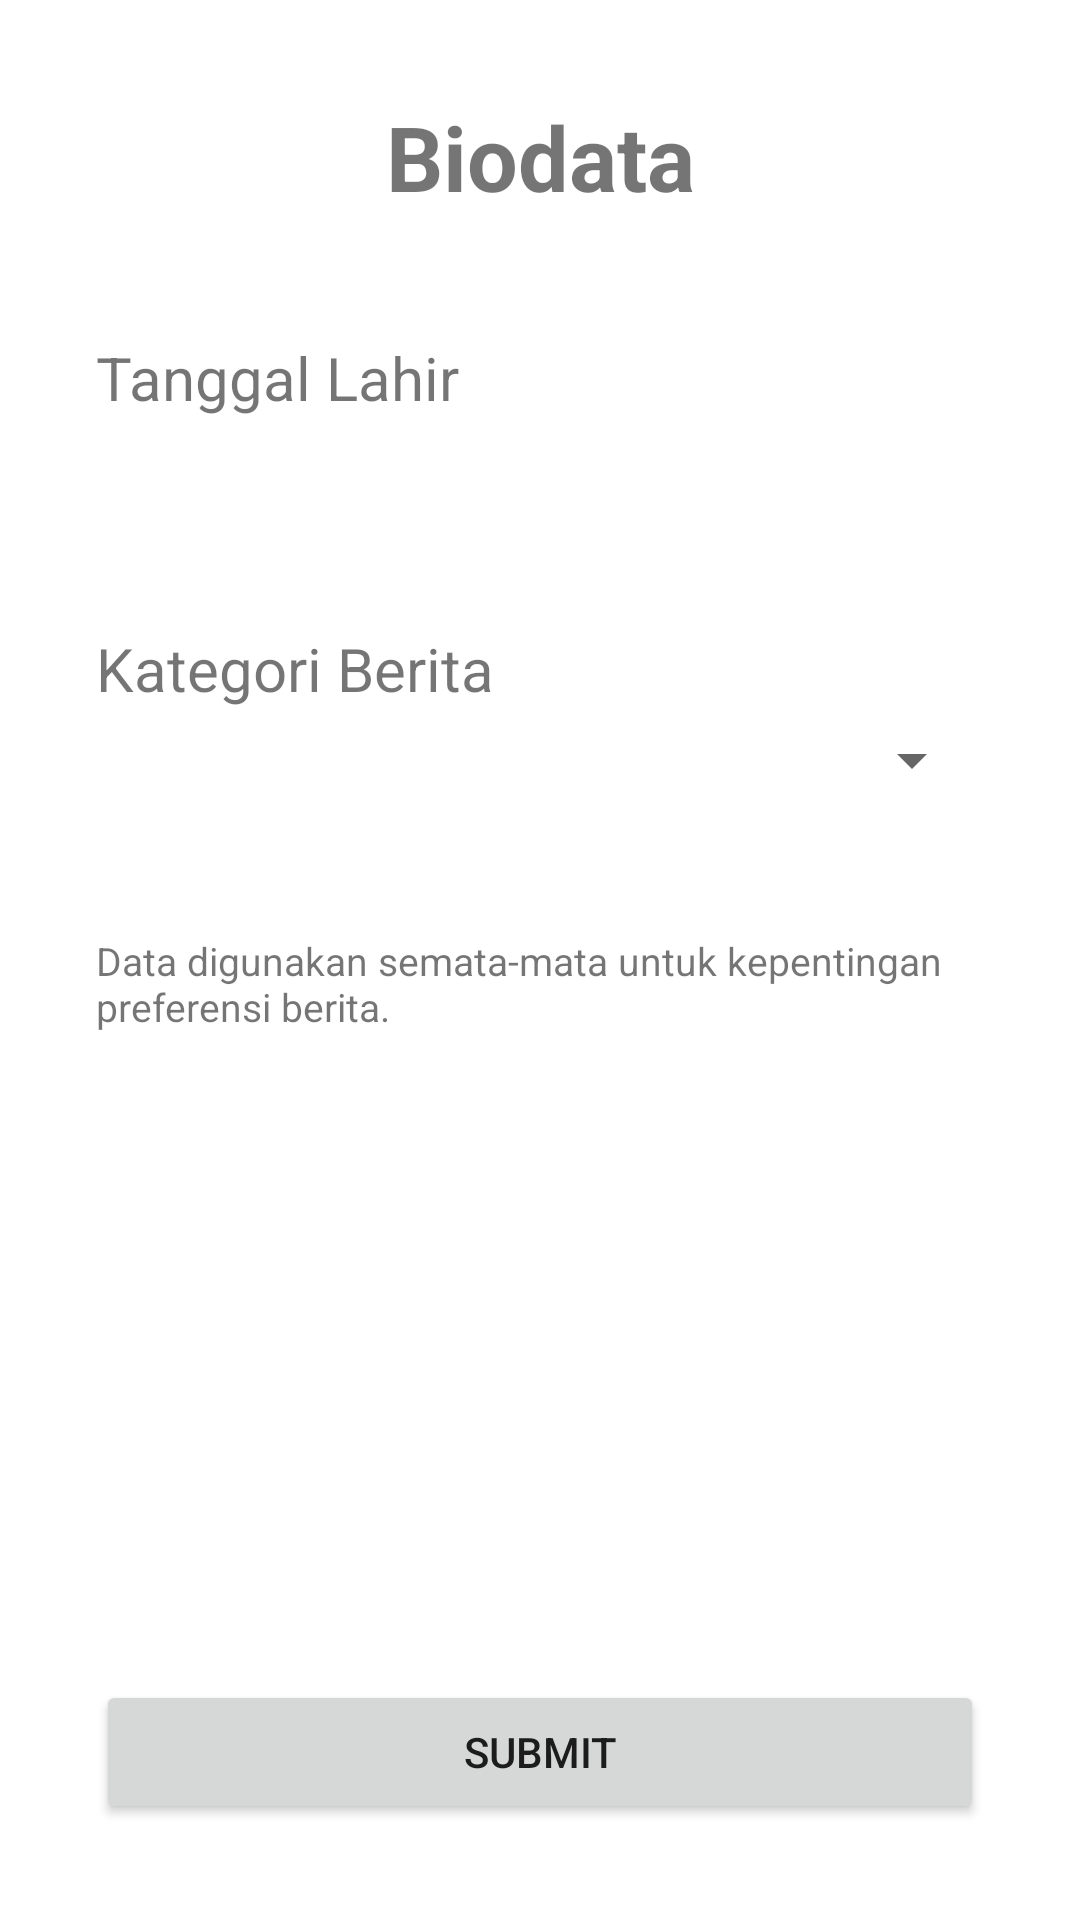

Here is an Android app screen rendered from its layout file. Give the layout XML and the strings, colors and styles it references.
<!-- AndroidManifest.xml: application theme Theme.ProjectUAS2 -->
<!-- res/layout/activity_choose_cat.xml -->
<?xml version="1.0" encoding="utf-8"?>
<RelativeLayout xmlns:android="http://schemas.android.com/apk/res/android"
    xmlns:app="http://schemas.android.com/apk/res-auto"
    xmlns:tools="http://schemas.android.com/tools"
    android:layout_width="match_parent"
    android:layout_height="match_parent"
    android:padding="32dp"
    tools:context=".ChooseCatActivity">

    <TextView
        android:id="@+id/input_data_title"
        android:layout_width="match_parent"
        android:layout_height="wrap_content"
        android:layout_marginBottom="40dp"
        android:text="Biodata"
        android:textAlignment="center"
        android:textSize="30sp"
        android:textStyle="bold" />

    <TextView
        android:id="@+id/input_date_header"
        android:layout_width="match_parent"
        android:layout_height="wrap_content"
        android:layout_below="@id/input_data_title"
        android:layout_marginBottom="5dp"
        android:text="Tanggal Lahir"
        android:textSize="20sp" />

    <EditText
        android:id="@+id/input_edit_date"
        android:layout_width="match_parent"
        android:layout_height="40dp"
        android:layout_below="@+id/input_date_header"
        android:layout_marginBottom="25dp"
        android:background="@drawable/form_style"
        android:paddingLeft="10dp" />

    <TextView
        android:id="@+id/input_category_header"
        android:layout_width="match_parent"
        android:layout_height="wrap_content"
        android:layout_below="@id/input_edit_date"
        android:layout_marginBottom="5dp"
        android:text="Kategori Berita"
        android:textSize="20sp" />


    <LinearLayout
        android:id="@+id/input_layout_spinner"
        android:layout_width="match_parent"
        android:layout_height="wrap_content"
        android:layout_below="@+id/input_category_header"
        android:layout_marginBottom="20dp"
        android:orientation="horizontal">

        <EditText
            android:id="@+id/input_edit_category"
            android:layout_width="match_parent"
            android:layout_height="50dp"
            android:layout_weight="1"
            android:background="@drawable/form_style"
            android:paddingLeft="10dp" />

        <Spinner
            android:id="@+id/input_spinner_category"
            android:layout_width="match_parent"
            android:layout_height="wrap_content"
            android:layout_weight="5" />

    </LinearLayout>

    <TextView
        android:id="@+id/input_info_usage"
        android:layout_width="match_parent"
        android:layout_height="wrap_content"
        android:layout_below="@+id/input_layout_spinner"
        android:text="Data digunakan semata-mata untuk kepentingan preferensi berita."
        android:textSize="13sp" />

    <Button
        android:id="@+id/input_data_btn"
        android:layout_width="match_parent"
        android:layout_height="wrap_content"
        android:layout_alignParentBottom="true"
        android:text="submit" />

</RelativeLayout>
<!-- resources referenced by this layout -->
<resources>
  <style name="Theme.ProjectUAS2" parent="Theme.MaterialComponents.DayNight.DarkActionBar">
          
          <item name="colorPrimary">@color/purple_500</item>
          <item name="colorPrimaryVariant">@color/purple_700</item>
          <item name="colorOnPrimary">@color/white</item>
          
          <item name="colorSecondary">@color/teal_200</item>
          <item name="colorSecondaryVariant">@color/teal_700</item>
          <item name="colorOnSecondary">@color/black</item>
          
          <item name="android:statusBarColor">?attr/colorPrimaryVariant</item>
          
      </style>
  <!-- not gathered from this repository: default colours our renderer supplied (Android Studio template values) -->
  <color name="purple_500">#FF6200EE</color>
  <color name="purple_700">#FF3700B3</color>
  <color name="teal_200">#FF03DAC5</color>
  <color name="teal_700">#FF018786</color>
  <color name="black">#FF000000</color>
  <color name="white">#FFFFFFFF</color>
</resources>
